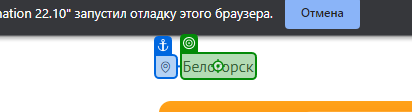
Task: Пустой процесс
Workflow: Main

Step 1: click

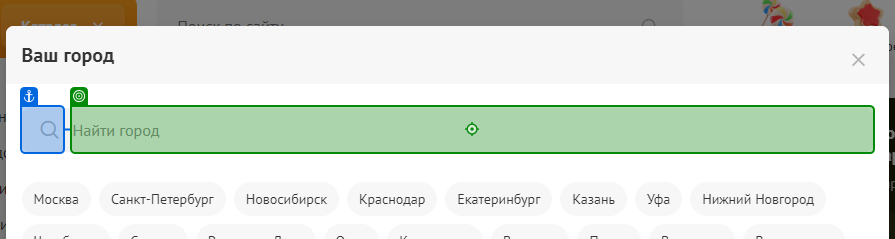
Step 2: type "[strSity + "[k(enter)]"]"

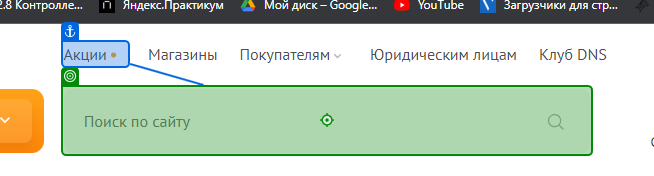
Step 3: type "[strVideoCard + "[k(enter)]"]"

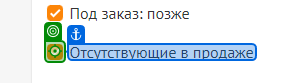
Step 4: click

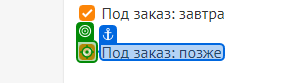
Step 5: click

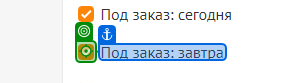
Step 6: click

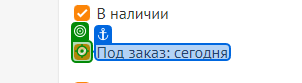
Step 7: click

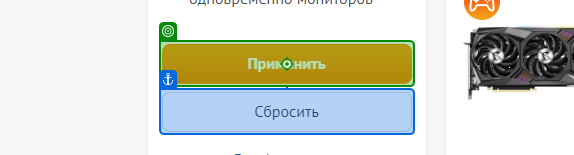
Step 8: click

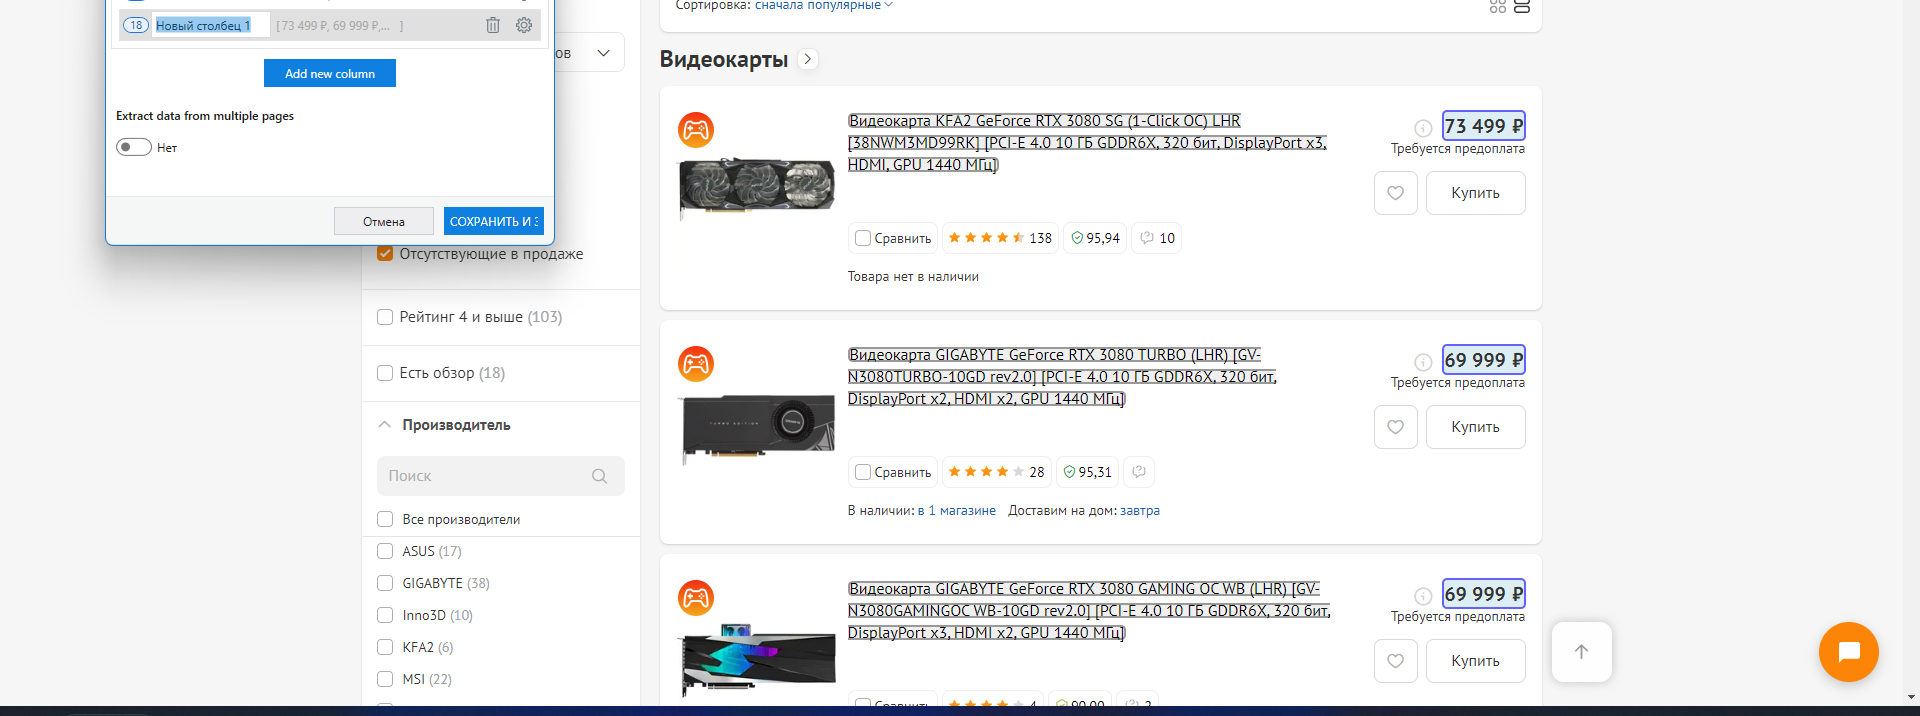
Step 9: get-text

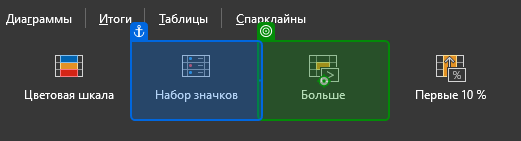
Step 10: click

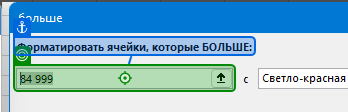
Step 11: type "[strPrice + "[k(enter)]"]"